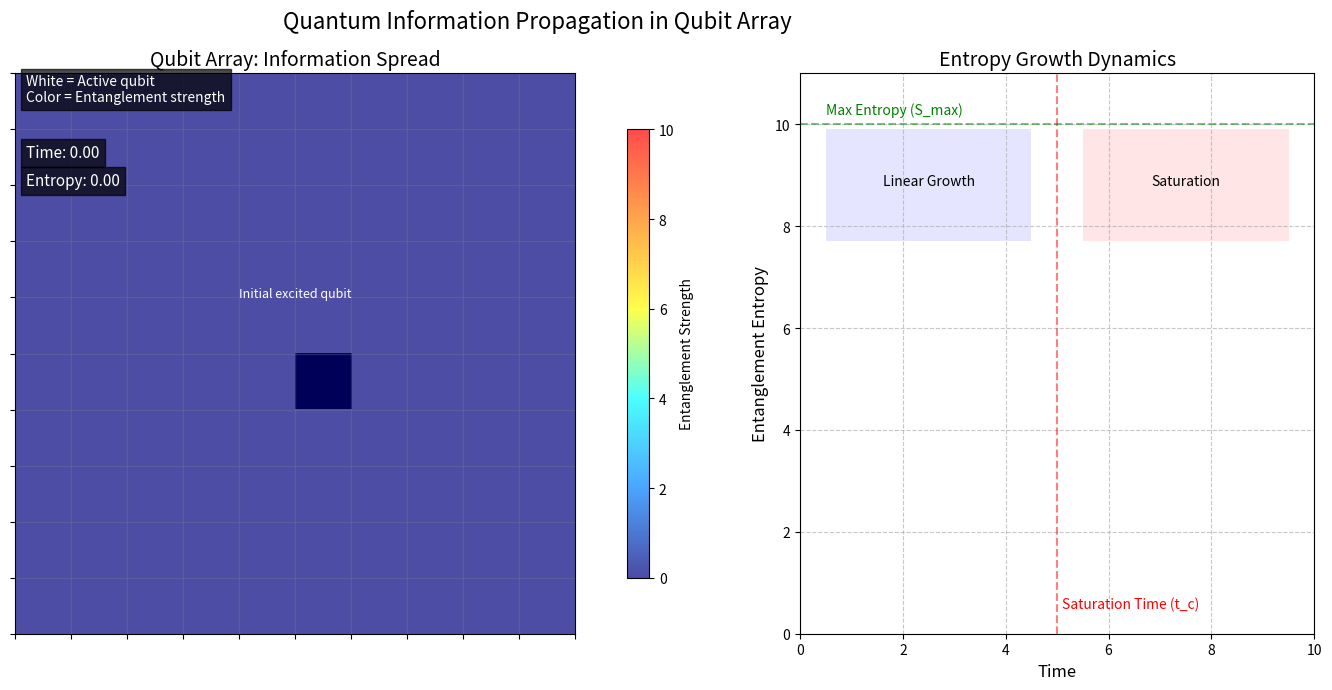

Python code for this plot:
import numpy as np
import matplotlib.pyplot as plt
from matplotlib.animation import FuncAnimation
from matplotlib.colors import LinearSegmentedColormap
import matplotlib.patches as patches

# =============================================
# Quantum Information Spread Simulation
# Visualizes how quantum information propagates 
# through a system of qubits over time
# =============================================

# System parameters
N = 10  # Number of qubits in each dimension
v_E = 0.8  # Quantum information speed (light cone slope)
t_c = 5.0  # Critical saturation time
S_max = 10.0  # Maximum entanglement entropy

# Create figure with two subplots
fig, (ax1, ax2) = plt.subplots(1, 2, figsize=(16, 7), gridspec_kw={'width_ratios': [2, 1]})
fig.suptitle('Quantum Information Propagation in Qubit Array', fontsize=16, y=0.98)
plt.subplots_adjust(wspace=0.25)

# Initialize qubit array
qubits = np.zeros((N, N))
qubits[N//2, N//2] = 1  # Start with center qubit "excited"

# Initialize entanglement entropy matrix
entropy = np.zeros((N, N))

# Custom color map for visualization
colors = [(0, 0, 0.5), (0, 0.5, 1), (0, 1, 1), (1, 1, 0), (1, 0.5, 0), (1, 0, 0)]
cmap = LinearSegmentedColormap.from_list('quantum_cmap', colors, N=256)

# =============================================
# Qubit Array Visualization (Left Panel)
# =============================================
qubit_plot = ax1.imshow(qubits, cmap='binary', vmin=0, vmax=1, interpolation='nearest')
entropy_plot = ax1.imshow(entropy, cmap=cmap, alpha=0.7, vmin=0, vmax=S_max, interpolation='nearest')

# Add grid lines to show qubit boundaries
ax1.grid(which='major', color='gray', linestyle='-', linewidth=1, alpha=0.3)
ax1.set_xticks(np.arange(-0.5, N, 1))
ax1.set_yticks(np.arange(-0.5, N, 1))
ax1.set_xticklabels([])
ax1.set_yticklabels([])
ax1.set_title('Qubit Array: Information Spread', fontsize=14)

# Add explanatory annotations
ax1.text(0.02, 0.95, 'White = Active qubit\nColor = Entanglement strength', 
         transform=ax1.transAxes, fontsize=10, color='white',
         bbox=dict(facecolor='black', alpha=0.7))

# Add initial state annotation
init_note = ax1.text(N//2-0.5, N//2-1.5, 'Initial excited qubit', 
                    color='white', fontsize=9, ha='center')

# =============================================
# Entropy Growth Curve (Right Panel)
# =============================================
time_points = []
entropy_points = []
line, = ax2.plot([], [], 'b-', linewidth=2)
ax2.set_xlim(0, 10)
ax2.set_ylim(0, S_max * 1.1)
ax2.set_xlabel('Time', fontsize=12)
ax2.set_ylabel('Entanglement Entropy', fontsize=12)
ax2.set_title('Entropy Growth Dynamics', fontsize=14)
ax2.grid(True, linestyle='--', alpha=0.7)

# Add critical lines and labels
ax2.axvline(t_c, color='r', linestyle='--', alpha=0.5)
ax2.axhline(S_max, color='g', linestyle='--', alpha=0.5)
ax2.text(t_c + 0.1, 0.5, 'Saturation Time (t_c)', color='r', fontsize=10)
ax2.text(0.5, S_max + 0.2, 'Max Entropy (S_max)', color='g', fontsize=10)

# Add phase indicators
linear_patch = patches.Rectangle((0.05, 0.7), 0.4, 0.2, transform=ax2.transAxes, 
                               facecolor='blue', alpha=0.1)
saturation_patch = patches.Rectangle((0.55, 0.7), 0.4, 0.2, transform=ax2.transAxes,
                                   facecolor='red', alpha=0.1)
ax2.add_patch(linear_patch)
ax2.add_patch(saturation_patch)
ax2.text(0.25, 0.8, 'Linear Growth', transform=ax2.transAxes, 
        ha='center', fontsize=10)
ax2.text(0.75, 0.8, 'Saturation', transform=ax2.transAxes,
        ha='center', fontsize=10)

# Add colorbar for entanglement strength
cbar = fig.colorbar(entropy_plot, ax=ax1, shrink=0.8)
cbar.set_label('Entanglement Strength', fontsize=10)

# Time and entropy display
time_text = ax1.text(0.02, 0.85, 'Time: 0.00', transform=ax1.transAxes, 
                    fontsize=11, color='white', bbox=dict(facecolor='black', alpha=0.7))
entropy_text = ax1.text(0.02, 0.80, 'Entropy: 0.00', transform=ax1.transAxes,
                       fontsize=11, color='white', bbox=dict(facecolor='black', alpha=0.7))

# =============================================
# Animation Update Function
# =============================================
def update(frame):
    t = frame * 0.2  # Real time
    
    # Calculate total entropy
    if t < t_c:
        total_entropy = min(v_E * t, S_max)
        phase = "Linear Growth Phase"
    else:
        total_entropy = S_max
        phase = "Saturation Phase"
    
    # Update information spread
    if t < t_c:
        # Linear growth phase - information spreads outward
        radius = int(v_E * t * 2)  # Information front radius
        
        # Update qubit states within light cone
        for i in range(N):
            for j in range(N):
                distance = np.sqrt((i - N//2)**2 + (j - N//2)**2)
                if distance <= radius:
                    qubits[i, j] = min(1.0, distance / (radius + 1e-5))
                    entropy[i, j] = total_entropy * (1 - distance/(radius + 1e-5))
        
        # Update information front annotation
        if hasattr(update, 'front_note'):
            update.front_note.remove()
        update.front_note = ax1.text(N//2, N//2+radius+0.7, 'Information Front', 
                                    color='yellow', ha='center', fontsize=9)
    else:
        # Saturation phase - system fully entangled
        for i in range(N):
            for j in range(N):
                distance = np.sqrt((i - N//2)**2 + (j - N//2)**2)
                qubits[i, j] = 1.0
                # Small thermal fluctuations
                entropy[i, j] = S_max * (0.95 + 0.1 * np.sin(t + i + j))
    
    # Update plots
    qubit_plot.set_data(qubits)
    entropy_plot.set_data(entropy)
    
    # Update entropy curve
    time_points.append(t)
    entropy_points.append(total_entropy)
    line.set_data(time_points, entropy_points)
    
    # Update annotations
    time_text.set_text(f'Time: {t:.2f}\nPhase: {phase}')
    entropy_text.set_text(f'Entropy: {total_entropy:.2f}')
    
    # Remove initial note after first frame
    if frame == 1:
        init_note.remove()
    
    return qubit_plot, entropy_plot, line, time_text, entropy_text

# Create animation
ani = FuncAnimation(fig, update, frames=100, interval=100, blit=False)

plt.tight_layout()
plt.show()
